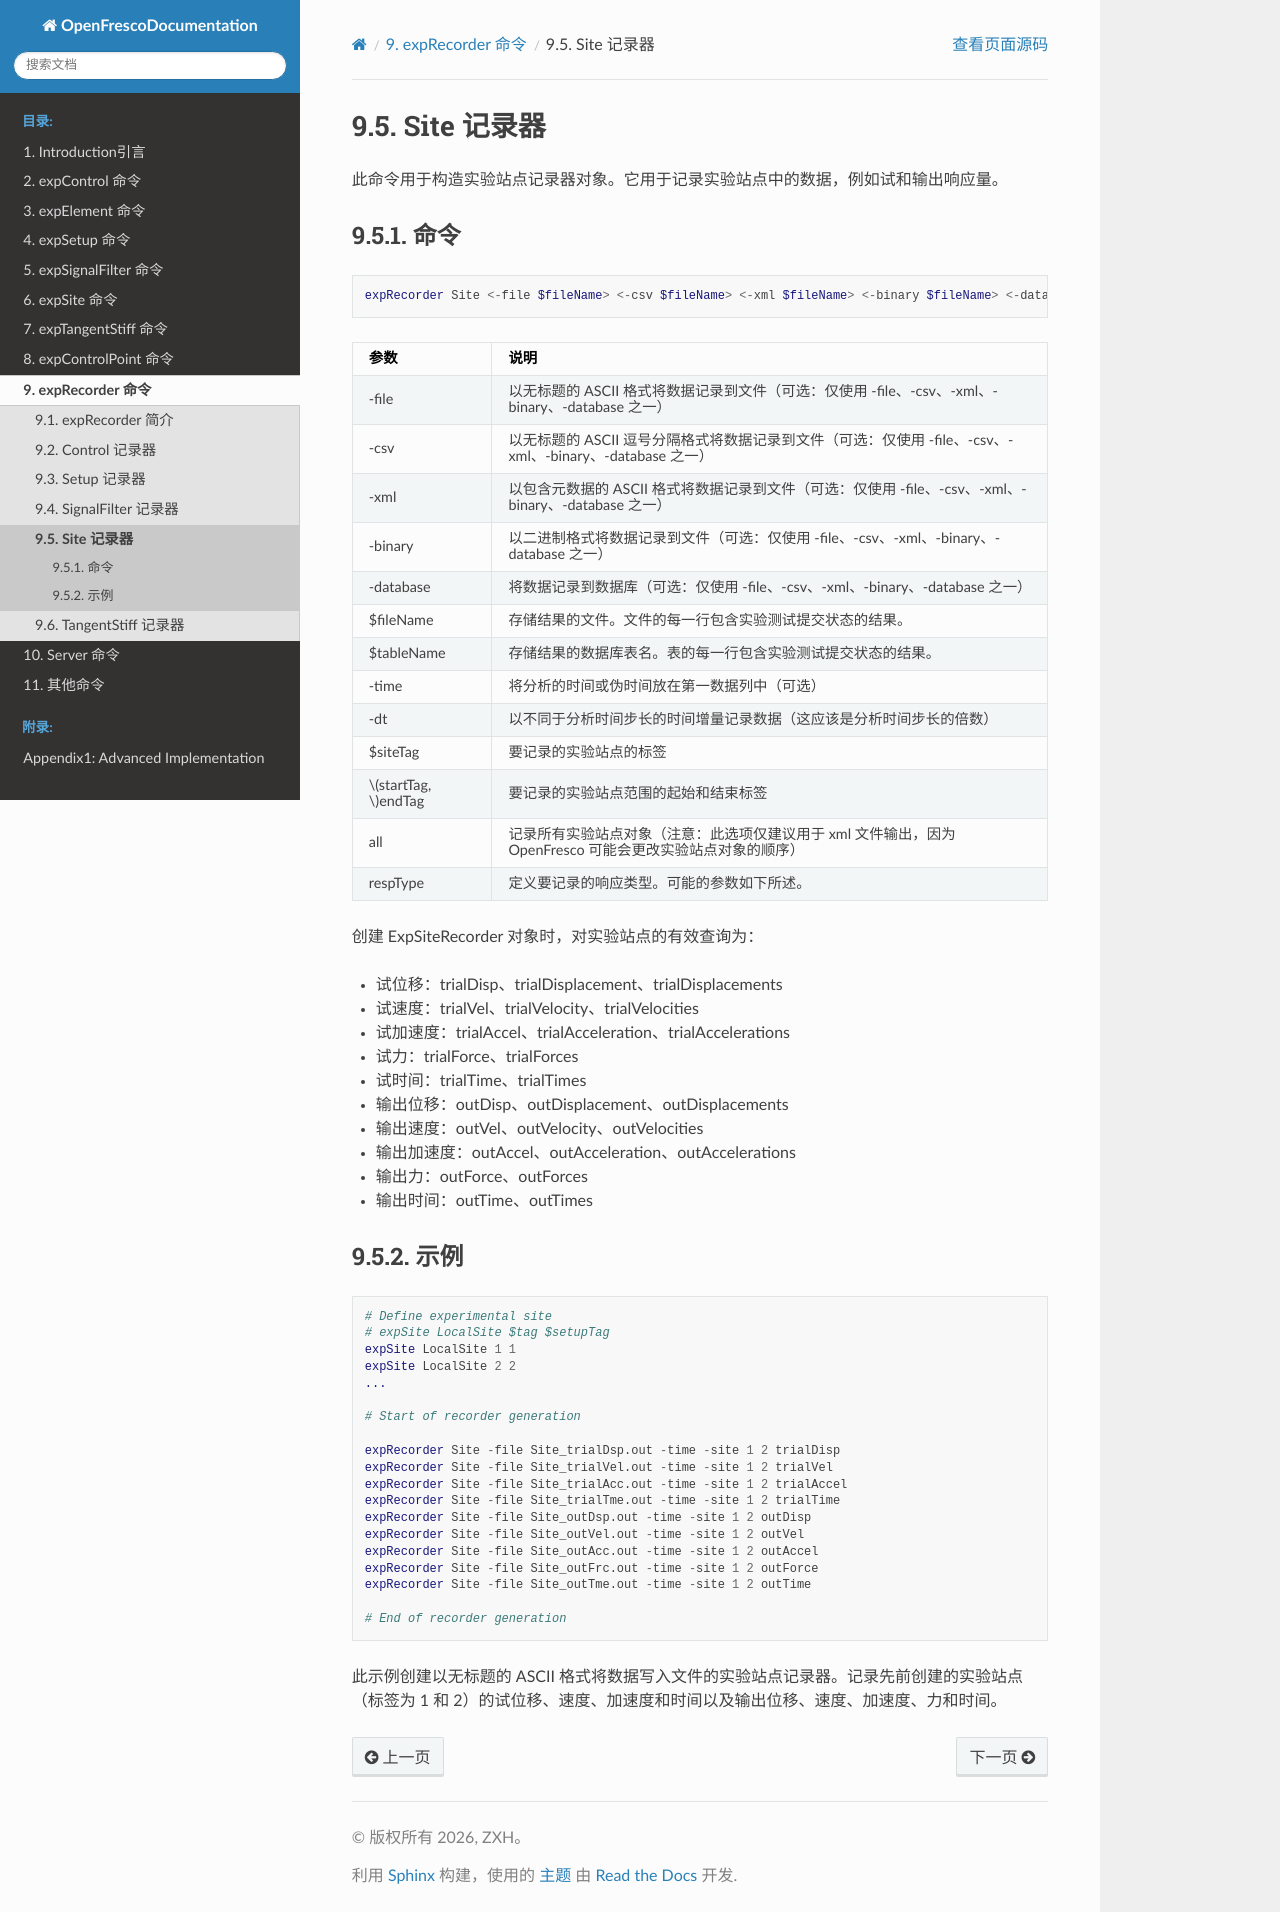

repository: zxh804159854/OpenFrescoDocumentation · page: expRecorder/Site.html · generator: sphinx

# Site 记录器
此命令用于构造实验站点记录器对象。它用于记录实验站点中的数据，例如试和输出响应量。

## 命令
```tcl
expRecorder Site <-file $fileName> <-csv $fileName> <-xml $fileName> <-binary $fileName> <-database $tableName> <-time> <-dt> <-site $siteTag ...> <-siteRange $startTag $endTag> <-site all> respType
```

| 参数 | 说明 |
|:----|:-----|
| -file | 以无标题的 ASCII 格式将数据记录到文件（可选：仅使用 -file、-csv、-xml、-binary、-database 之一） |
| -csv | 以无标题的 ASCII 逗号分隔格式将数据记录到文件（可选：仅使用 -file、-csv、-xml、-binary、-database 之一） |
| -xml | 以包含元数据的 ASCII 格式将数据记录到文件（可选：仅使用 -file、-csv、-xml、-binary、-database 之一） |
| -binary | 以二进制格式将数据记录到文件（可选：仅使用 -file、-csv、-xml、-binary、-database 之一） |
| -database | 将数据记录到数据库（可选：仅使用 -file、-csv、-xml、-binary、-database 之一） |
| $fileName | 存储结果的文件。文件的每一行包含实验测试提交状态的结果。 |
| $tableName | 存储结果的数据库表名。表的每一行包含实验测试提交状态的结果。 |
| -time | 将分析的时间或伪时间放在第一数据列中（可选） |
| -dt | 以不同于分析时间步长的时间增量记录数据（这应该是分析时间步长的倍数） |
| $siteTag | 要记录的实验站点的标签 |
| $startTag, $endTag | 要记录的实验站点范围的起始和结束标签 |
| all | 记录所有实验站点对象（注意：此选项仅建议用于 xml 文件输出，因为 OpenFresco 可能会更改实验站点对象的顺序） |
| respType | 定义要记录的响应类型。可能的参数如下所述。 |

创建 ExpSiteRecorder 对象时，对实验站点的有效查询为：
- 试位移：trialDisp、trialDisplacement、trialDisplacements   
- 试速度：trialVel、trialVelocity、trialVelocities   
- 试加速度：trialAccel、trialAcceleration、trialAccelerations   
- 试力：trialForce、trialForces   
- 试时间：trialTime、trialTimes   
- 输出位移：outDisp、outDisplacement、outDisplacements   
- 输出速度：outVel、outVelocity、outVelocities   
- 输出加速度：outAccel、outAcceleration、outAccelerations   
- 输出力：outForce、outForces   
- 输出时间：outTime、outTimes

## 示例
```tcl
# Define experimental site
# expSite LocalSite $tag $setupTag
expSite LocalSite 1 1
expSite LocalSite 2 2
...

# Start of recorder generation

expRecorder Site -file Site_trialDsp.out -time -site 1 2 trialDisp
expRecorder Site -file Site_trialVel.out -time -site 1 2 trialVel
expRecorder Site -file Site_trialAcc.out -time -site 1 2 trialAccel
expRecorder Site -file Site_trialTme.out -time -site 1 2 trialTime
expRecorder Site -file Site_outDsp.out -time -site 1 2 outDisp
expRecorder Site -file Site_outVel.out -time -site 1 2 outVel
expRecorder Site -file Site_outAcc.out -time -site 1 2 outAccel
expRecorder Site -file Site_outFrc.out -time -site 1 2 outForce
expRecorder Site -file Site_outTme.out -time -site 1 2 outTime

# End of recorder generation

```

此示例创建以无标题的 ASCII 格式将数据写入文件的实验站点记录器。记录先前创建的实验站点（标签为 1 和 2）的试位移、速度、加速度和时间以及输出位移、速度、加速度、力和时间。
